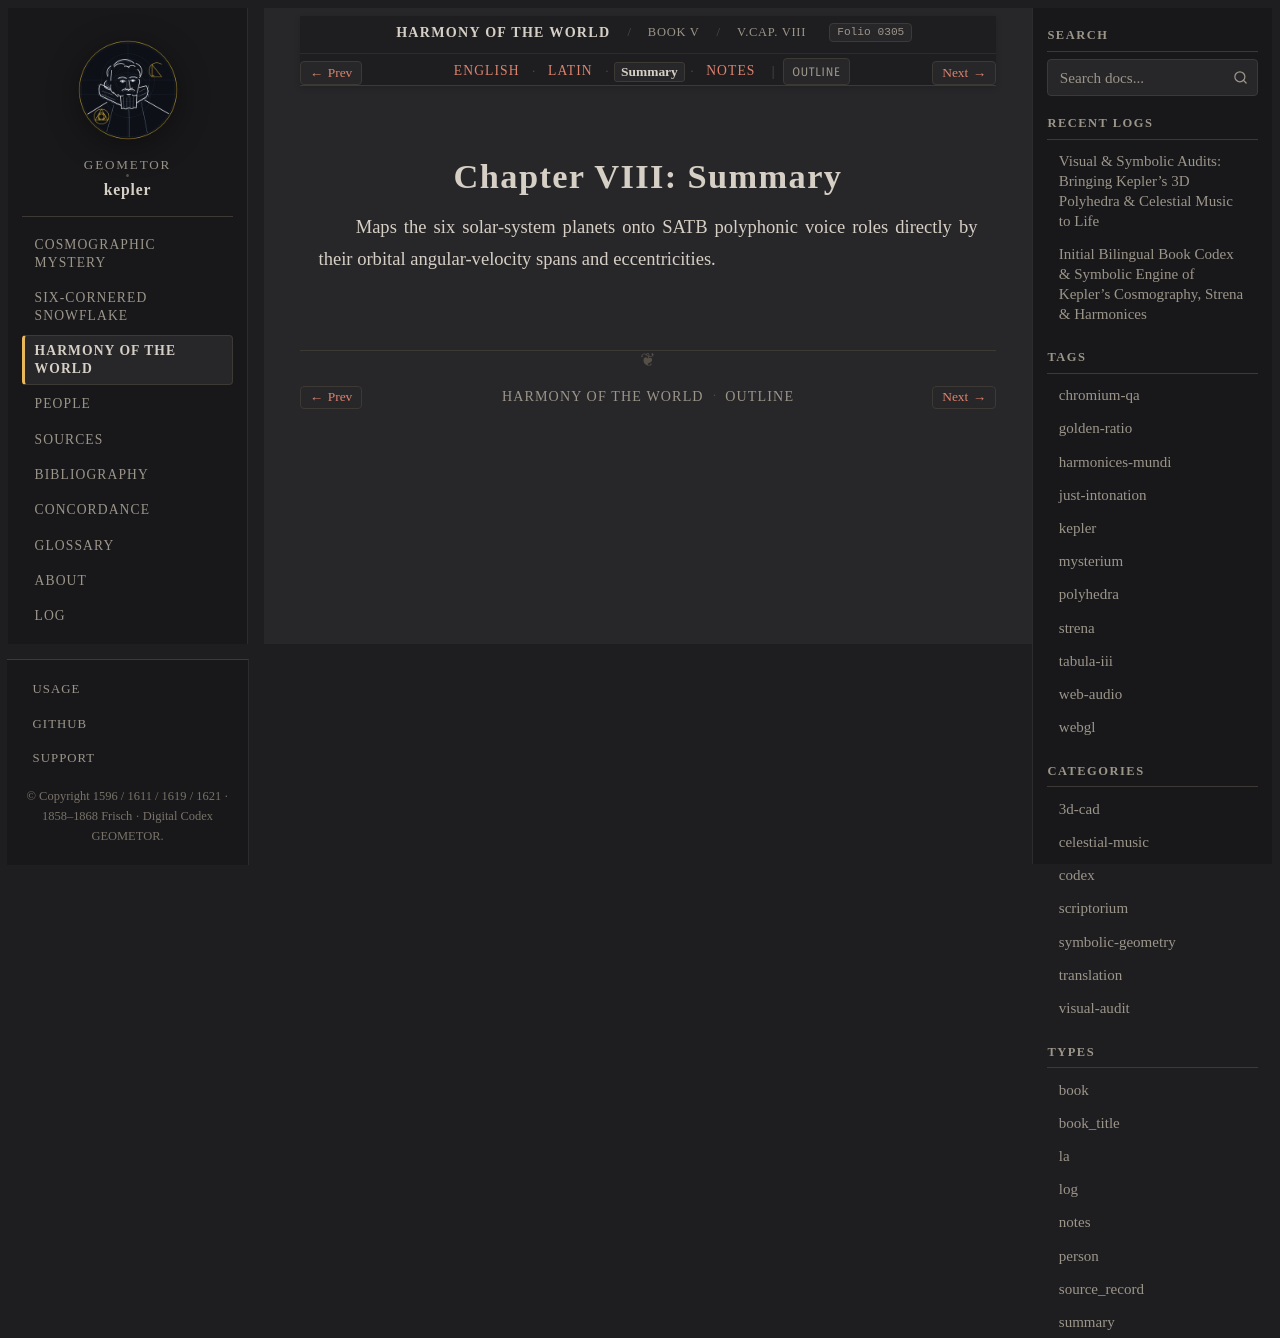

repository: geometor/kepler · page: harmonices_mundi/liber_v/cap_08/summary.html · generator: sphinx

:type: summary
:layout: book
:canonical_id: V.Cap. VIII
:order: 7
:folio: harmonices_mundi:0305

.. _hm-cap_08-summary:

Chapter VIII: Summary
=====================

Maps the six solar-system planets onto SATB polyphonic voice roles directly by their orbital angular-velocity spans and eccentricities.
